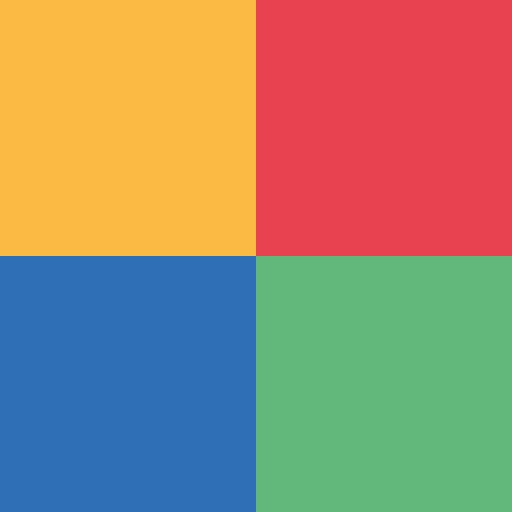
t = 0.00 s
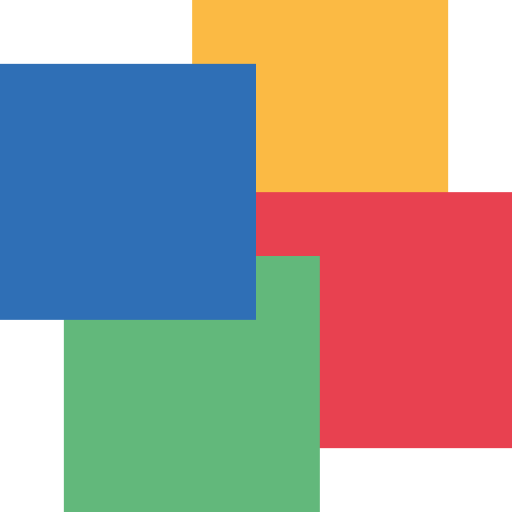
t = 0.32 s
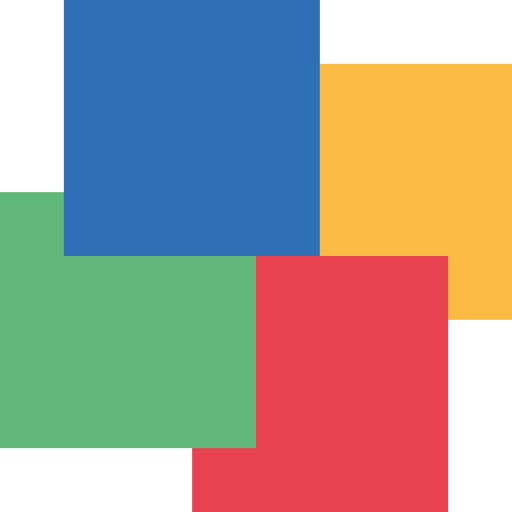
t = 0.53 s
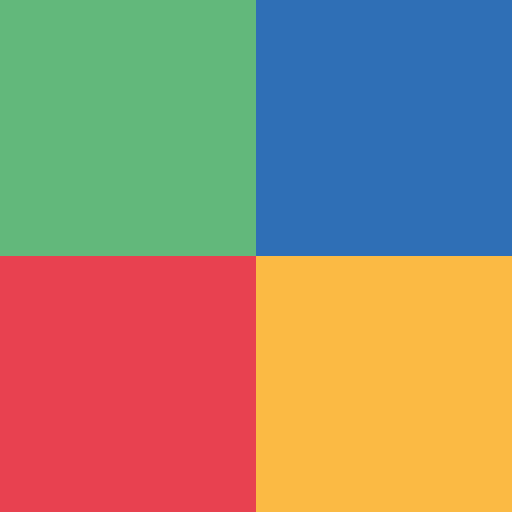
t = 0.85 s
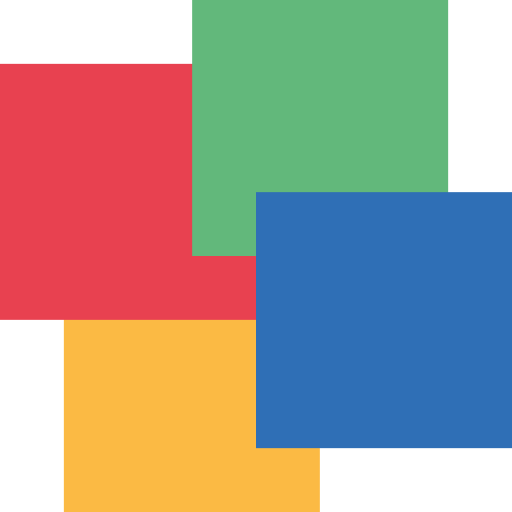
t = 1.17 s
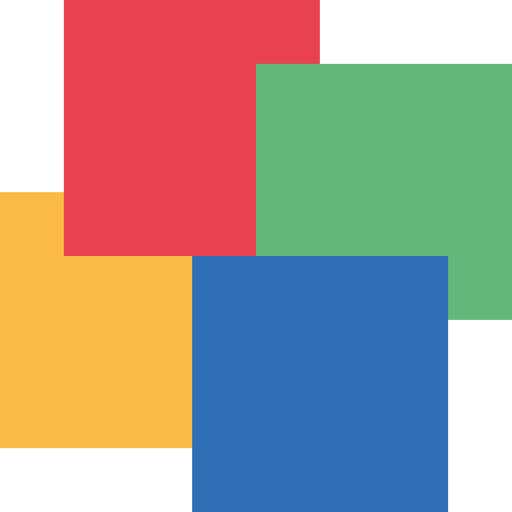
t = 1.38 s

The animated SVG that drew these frames (rendered in a browser with its animation timeline set to each time). Animation: 4 SMIL elements (animateTransform=4); one cycle of 1.70 s, repeats indefinitely.

<svg version="1.1" xmlns="http://www.w3.org/2000/svg" xmlns:xlink="http://www.w3.org/1999/xlink" x="0px" y="0px" viewBox="0 0 30 30" enable-background="new 0 0 30 30" xml:space="preserve" width="30" height="30">
<rect fill="#FBBA44" width="15" height="15">
  <animateTransform attributeName="transform" attributeType="XML" type="translate" dur="1.7s" values="0,0;15,0;15,15;0,15;0,0;" repeatCount="indefinite"/>
</rect>	

<rect x="15" fill="#E84150" width="15" height="15">
  <animateTransform attributeName="transform" attributeType="XML" type="translate" dur="1.7s" values="0,0;0,15;-15,15;-15,0;0,0;" repeatCount="indefinite"/>
</rect>	
  
<rect x="15" y="15" fill="#62B87B" width="15" height="15">
  <animateTransform attributeName="transform" attributeType="XML" type="translate" dur="1.7s" values="0,0;-15,0;-15,-15;0,-15;0,0;" repeatCount="indefinite"/>
</rect>	

<rect y="15" fill="#2F6FB6" width="15" height="15">
  <animateTransform attributeName="transform" attributeType="XML" type="translate" dur="1.7s" values="0,0;0,-15;15,-15;15,0;0,0;" repeatCount="indefinite"/>
</rect>
</svg>